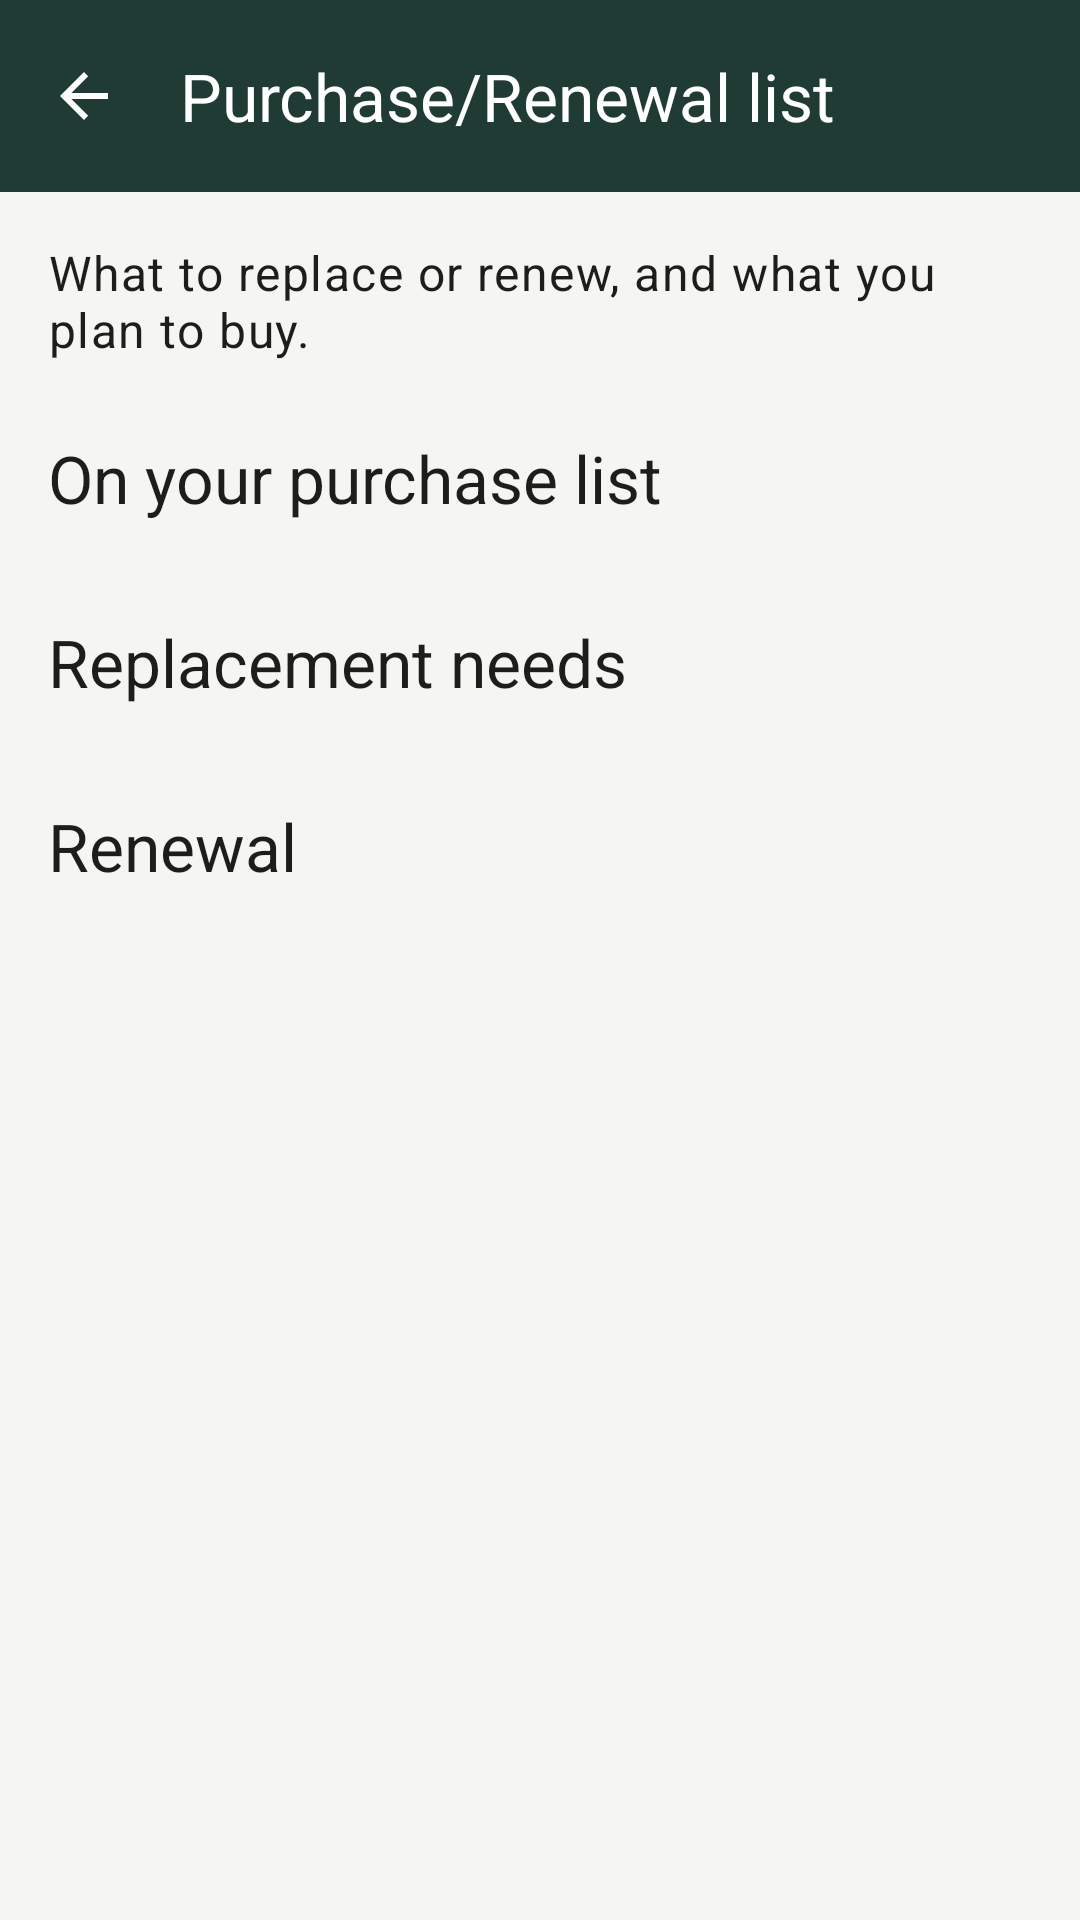

Produce the Android XML layout that renders to this screen, including the resource entries it uses.
<!-- AndroidManifest.xml: application theme Theme.ReadyShelf -->
<!-- res/layout/activity_purchase_list.xml -->
<?xml version="1.0" encoding="utf-8"?>
<LinearLayout xmlns:android="http://schemas.android.com/apk/res/android"
    xmlns:app="http://schemas.android.com/apk/res-auto"
    xmlns:tools="http://schemas.android.com/tools"
    android:id="@+id/main"
    android:layout_width="match_parent"
    android:layout_height="match_parent"
    android:orientation="vertical"
    tools:context=".ui.purchase.PurchaseListActivity">

    <com.google.android.material.appbar.MaterialToolbar
        android:id="@+id/toolbar"
        android:layout_width="match_parent"
        android:layout_height="wrap_content"
        android:minHeight="?attr/actionBarSize"
        app:navigationContentDescription="@string/navigate_back"
        app:navigationIcon="?attr/homeAsUpIndicator"
        app:title="@string/title_purchase_list" />

    <androidx.core.widget.NestedScrollView
        android:layout_width="match_parent"
        android:layout_height="0dp"
        android:layout_weight="1">

        <LinearLayout
            android:layout_width="match_parent"
            android:layout_height="wrap_content"
            android:orientation="vertical"
            android:padding="@dimen/screen_padding">

            <TextView
                style="@style/ReadyShelf.Body"
                android:text="@string/purchase_intro" />

            
            <TextView
                android:id="@+id/purchase_result"
                style="@style/ReadyShelf.Notice"
                android:layout_marginTop="@dimen/space_medium"
                android:accessibilityLiveRegion="polite"
                android:visibility="gone"
                tools:text="@string/purchase_change_failed"
                tools:visibility="visible" />

            
            <TextView
                style="@style/ReadyShelf.SectionHeading"
                android:accessibilityHeading="true"
                android:text="@string/purchase_list_heading"
                tools:targetApi="28" />

            
            <TextView
                android:id="@+id/purchase_list_message"
                style="@style/ReadyShelf.Notice"
                android:layout_marginTop="0dp"
                android:visibility="gone"
                tools:text="@string/purchase_list_empty"
                tools:visibility="visible" />

            <LinearLayout
                android:id="@+id/purchase_entries"
                android:layout_width="match_parent"
                android:layout_height="wrap_content"
                android:orientation="vertical" />

            
            <TextView
                style="@style/ReadyShelf.SectionHeading"
                android:accessibilityHeading="true"
                android:text="@string/purchase_needs_heading"
                tools:targetApi="28" />

            <TextView
                android:id="@+id/purchase_message"
                style="@style/ReadyShelf.Notice"
                android:layout_marginTop="0dp"
                android:visibility="gone"
                tools:text="@string/rules_not_ready_purchase"
                tools:visibility="visible" />

            <androidx.recyclerview.widget.RecyclerView
                android:id="@+id/purchase_list"
                android:layout_width="match_parent"
                android:layout_height="wrap_content" />

            
            <TextView
                style="@style/ReadyShelf.SectionHeading"
                android:accessibilityHeading="true"
                android:text="@string/purchase_renewal_heading"
                tools:targetApi="28" />

            <TextView
                android:id="@+id/purchase_renewal_message"
                style="@style/ReadyShelf.Notice"
                android:layout_marginTop="0dp"
                android:visibility="gone"
                tools:text="@string/renewal_empty"
                tools:visibility="visible" />

            <androidx.recyclerview.widget.RecyclerView
                android:id="@+id/purchase_renewals"
                android:layout_width="match_parent"
                android:layout_height="wrap_content" />
        </LinearLayout>
    </androidx.core.widget.NestedScrollView>
</LinearLayout>
<!-- resources referenced by this layout -->
<resources>
  <dimen name="screen_padding">16dp</dimen>
  <dimen name="space_medium">16dp</dimen>
  <string name="navigate_back">Back</string>
  <string name="purchase_change_failed">Not changed: the phone\'s database reported an error. Try again.</string>
  <string name="purchase_intro">What to replace or renew, and what you plan to buy.</string>
  <string name="purchase_list_empty">Empty. Add items from Replacement needs below.</string>
  <string name="purchase_list_heading">On your purchase list</string>
  <string name="purchase_needs_heading">Replacement needs</string>
  <string name="purchase_renewal_heading">Renewal</string>
  <string name="renewal_empty">Nothing to renew right now.</string>
  <string name="rules_not_ready_purchase">Not available yet: the swap rules are not finished.</string>
  <string name="title_purchase_list">Purchase/Renewal list</string>
  <style name="ReadyShelf.Body">
          <item name="android:layout_width">match_parent</item>
          <item name="android:layout_height">wrap_content</item>
          <item name="android:textAppearance">?attr/textAppearanceBodyLarge</item>
      </style>
  <style name="Theme.ReadyShelf" parent="Base.Theme.ReadyShelf" />
  <dimen name="space_small">8dp</dimen>
  <dimen name="space_large">24dp</dimen>
  <dimen name="tile_corner_radius">12dp</dimen>
  <color name="md_theme_primary">@color/pine</color>
  <color name="md_theme_onPrimary">#FFFFFFFF</color>
  <color name="md_theme_primaryContainer">@color/cream</color>
  <color name="md_theme_onPrimaryContainer">@color/pine</color>
  <color name="md_theme_inversePrimary">@color/brass_light</color>
  <color name="md_theme_secondary">@color/pine</color>
  <color name="md_theme_onSecondary">#FFFFFFFF</color>
  <color name="md_theme_secondaryContainer">#FFEBEBEA</color>
  <color name="md_theme_onSecondaryContainer">#FF1D1D1C</color>
  <color name="md_theme_tertiary">#FF77517C</color>
  <color name="md_theme_onTertiary">#FFFFFFFF</color>
  <color name="md_theme_tertiaryContainer">#FFECBDEF</color>
  <color name="md_theme_onTertiaryContainer">#FF2E0D35</color>
  <color name="md_theme_error">#FFB23A2B</color>
  <color name="md_theme_onError">#FFFFFFFF</color>
  <color name="md_theme_errorContainer">#FFFFDAD6</color>
  <color name="md_theme_onErrorContainer">#FF410002</color>
  <color name="md_theme_background">#FFF5F5F4</color>
  <color name="md_theme_onBackground">#FF1D1D1C</color>
  <color name="md_theme_surface">#FFF5F5F4</color>
  <color name="md_theme_onSurface">#FF1D1D1C</color>
  <color name="md_theme_surfaceVariant">#FFE1E1DF</color>
  <color name="md_theme_onSurfaceVariant">#FF5F5F5C</color>
  <color name="md_theme_outline">#FF858582</color>
  <color name="md_theme_outlineVariant">#FFDCDCDA</color>
  <color name="md_theme_inverseSurface">#FF30302E</color>
  <color name="md_theme_inverseOnSurface">#FFF5F5F4</color>
  <color name="md_theme_surfaceDim">#FFDCDCDA</color>
  <color name="md_theme_surfaceBright">#FFF5F5F4</color>
  <color name="md_theme_surfaceContainerLowest">#FFFFFFFF</color>
  <color name="md_theme_surfaceContainerLow">#FFF0F0EF</color>
  <color name="md_theme_surfaceContainer">#FFEBEBEA</color>
  <color name="md_theme_surfaceContainerHigh">#FFE6E6E5</color>
  <color name="md_theme_surfaceContainerHighest">#FFE1E1DF</color>
  <color name="text_highlight">#66CFA866</color>
  <style name="ReadyShelf.Card" parent="Widget.Material3.CardView.Outlined">
          <item name="cardBackgroundColor">?attr/colorSurfaceContainerLowest</item>
      </style>
  <color name="pine">#FF1F3B34</color>
  <color name="cream">#FFF6EFE2</color>
  <color name="brass_light">#FFCFA866</color>
  <style name="ThemeOverlay.ReadyShelf.TopBar" parent="">
          <item name="colorControlNormal">?attr/colorOnPrimary</item>
          <item name="colorControlHighlight">@color/top_bar_ripple</item>
          <item name="android:colorControlHighlight">@color/top_bar_ripple</item>
      </style>
  <color name="top_bar_ripple">#33FFFFFF</color>
</resources>
